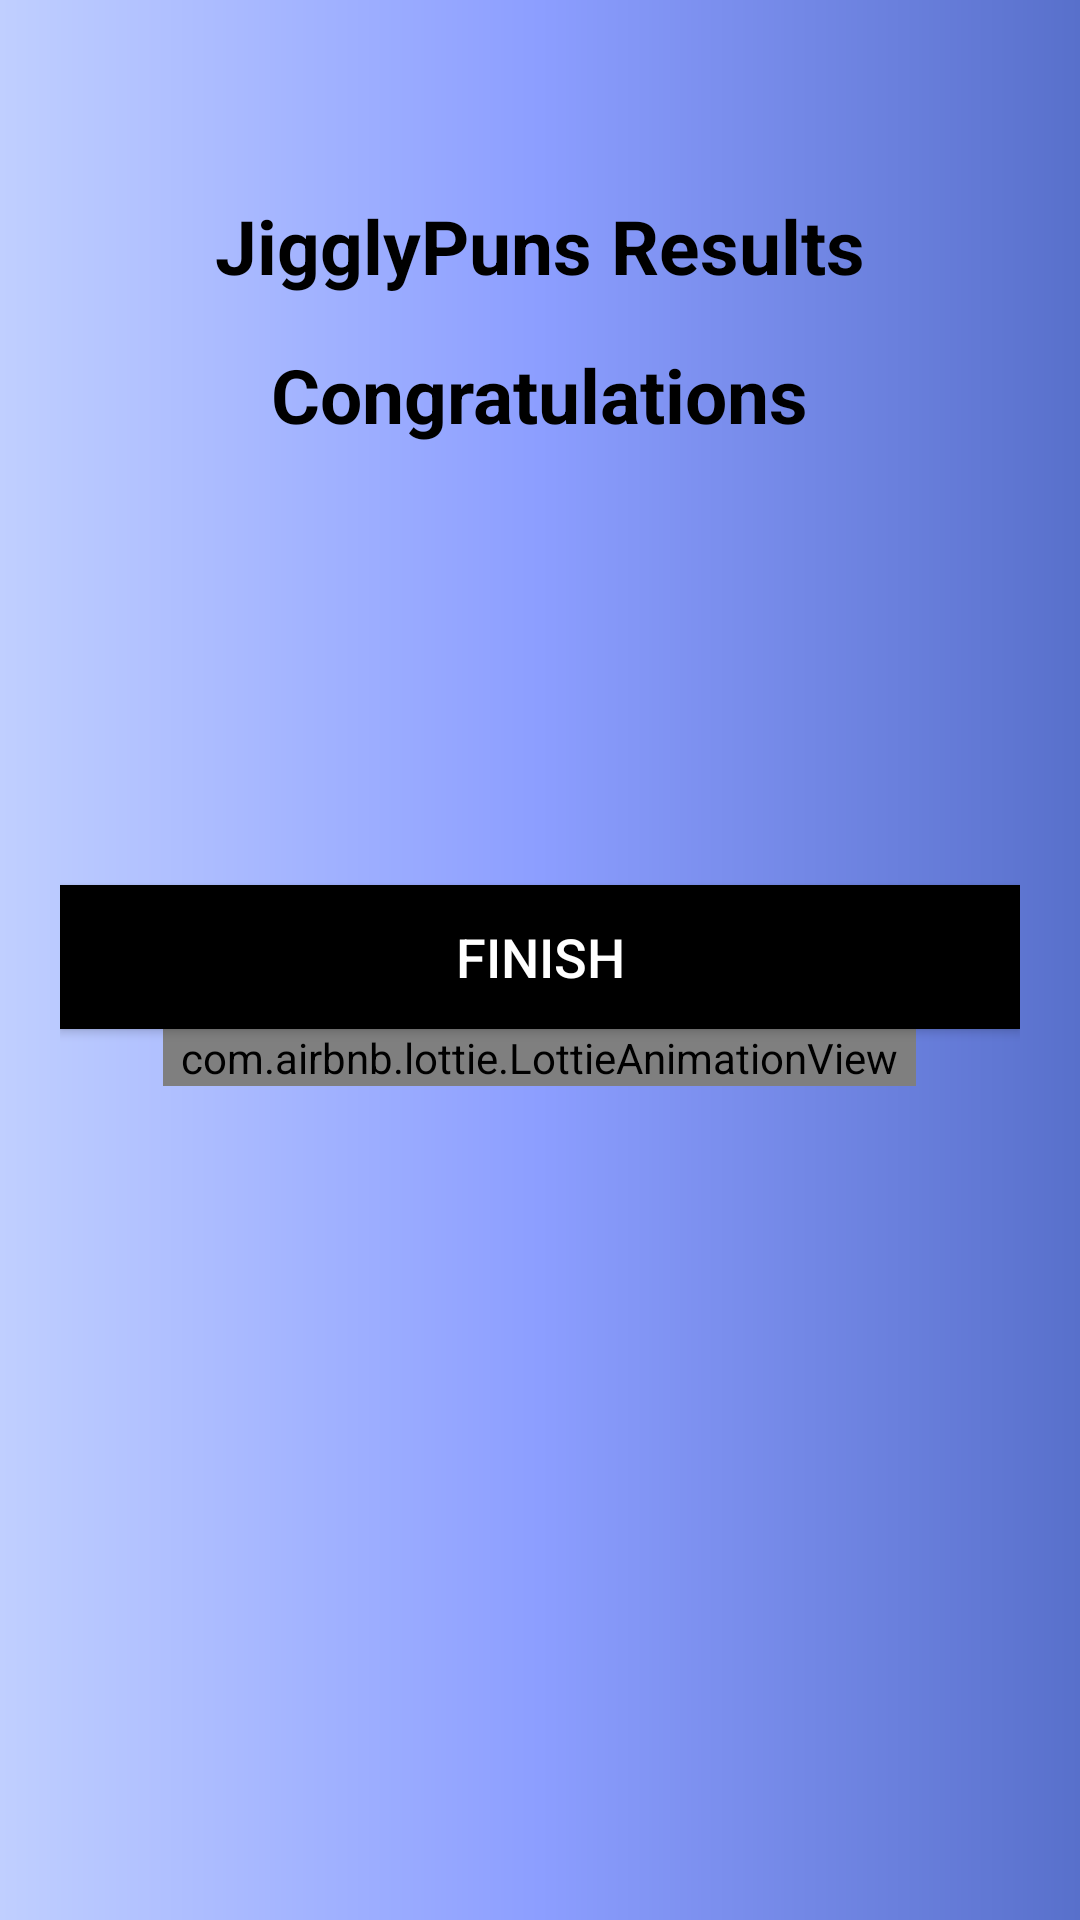

Android layout source for this screen:
<!-- AndroidManifest.xml: application theme Theme.JigglyPuns -->
<!-- res/layout/activity_result.xml -->
<?xml version="1.0" encoding="utf-8"?>
<LinearLayout
    xmlns:android="http://schemas.android.com/apk/res/android"
    xmlns:app="http://schemas.android.com/apk/res-auto"
    xmlns:tools="http://schemas.android.com/tools"
    android:layout_width="match_parent"
    android:layout_height="match_parent"
    android:background="@drawable/gradient_background"
    android:orientation="vertical"
    android:gravity="center_horizontal"
    android:padding="20dp"
    tools:context=".ResultActivity">

    <TextView
        android:id="@+id/tv_result"
        android:layout_width="wrap_content"
        android:layout_height="wrap_content"
        android:layout_marginTop="25dp"
        android:paddingTop="20dp"
        android:text="JigglyPuns Results"
        android:textColor="@android:color/black"
        android:textSize="25sp"
        android:textStyle="bold"/>

    <ImageView
        android:id="@+id/iv_trophy"
        android:layout_width="wrap_content"
        android:layout_height="wrap_content"
        android:contentDescription="image"
        android:src="@drawable/jigglypuff"/>

    <TextView
        android:id="@+id/tv_congratulations"
        android:layout_width="wrap_content"
        android:layout_height="wrap_content"
        android:layout_marginTop="16dp"
        android:text="Congratulations"
        android:textColor="@android:color/black"
        android:textSize="25sp"
        android:textStyle="bold"/>

    <TextView
        android:id="@+id/tv_name"
        android:layout_width="wrap_content"
        android:layout_height="wrap_content"
        android:layout_marginTop="25dp"
        android:textColor="@android:color/black"
        android:textStyle="bold"
        android:textSize="22sp"
        tools:text="Username"/>

    <TextView
        android:id="@+id/tv_score"
        android:layout_width="wrap_content"
        android:layout_height="wrap_content"
        android:layout_marginTop="10dp"
        android:textColor="@android:color/white"
        android:textSize="24sp"
        android:paddingBottom="40dp"
        tools:text="Your Score is 9 out of 10"/>

    <Button
        android:id="@+id/btn_finish"
        android:layout_width="match_parent"
        android:layout_height="wrap_content"
        android:layout_marginTop="10dp"
        android:background="@android:color/black"
        android:text="Finish"
        android:textColor="@color/white"
        android:textSize="18sp"/>

    <com.airbnb.lottie.LottieAnimationView
        android:id="@+id/animationView"
        android:layout_width="251dp"
        android:layout_height="wrap_content"
        app:lottie_autoPlay="false"
        app:lottie_loop="true"
        app:lottie_rawRes="@raw/confetti" />


</LinearLayout>
<!-- resources referenced by this layout -->
<resources>
  <!-- drawable gradient_background (drawable) -->
  <?xml version="1.0" encoding="utf-8"?>
  <shape
      android:shape="rectangle"
      xmlns:android="http://schemas.android.com/apk/res/android">
  <gradient
      android:startColor="#c0cfff"
      android:centerColor="#8c9eff"
      android:endColor="#5870cb"
      android:type="linear"/>
  </shape>
  <style name="Theme.JigglyPuns" parent="Theme.MaterialComponents.DayNight.NoActionBar">
          
          <item name="colorPrimary">@color/purple_500</item>
          <item name="colorPrimaryVariant">@color/purple_700</item>
          <item name="colorOnPrimary">@color/white</item>
          
          <item name="colorSecondary">@color/teal_200</item>
          <item name="colorSecondaryVariant">@color/teal_700</item>
          <item name="colorOnSecondary">@color/black</item>
          
          <item name="android:statusBarColor">?attr/colorPrimaryVariant</item>
          
      </style>
  <!-- not gathered from this repository: default colours our renderer supplied (Android Studio template values) -->
  <color name="purple_500">#FF6200EE</color>
  <color name="purple_700">#FF3700B3</color>
  <color name="teal_200">#FF03DAC5</color>
  <color name="teal_700">#FF018786</color>
  <color name="black">#FF000000</color>
  <color name="white">#FFFFFFFF</color>
</resources>
